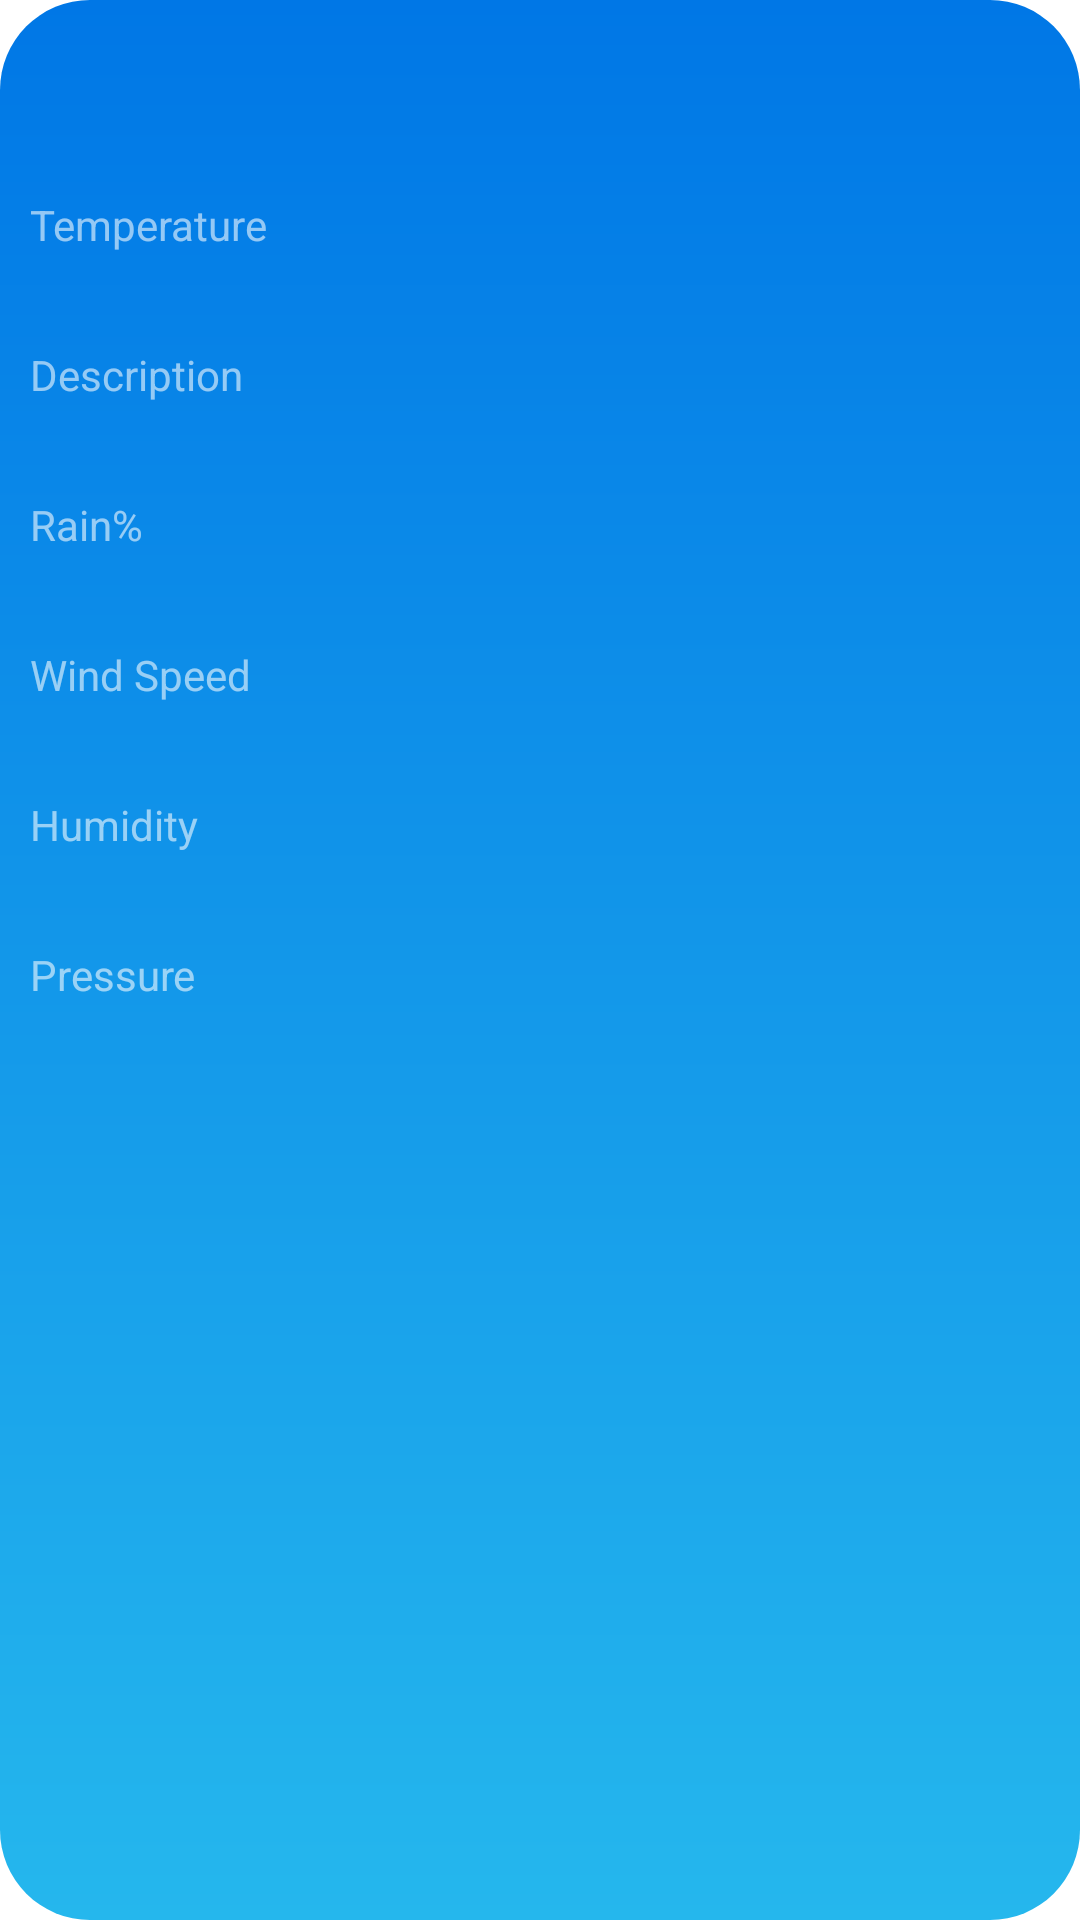

Produce the Android XML layout that renders to this screen, including the resource entries it uses.
<!-- AndroidManifest.xml: application theme Theme.Weatherapp -->
<!-- res/layout/fragment_forecast.xml -->
<?xml version="1.0" encoding="utf-8"?>
<layout>

    <RelativeLayout xmlns:android="http://schemas.android.com/apk/res/android"
        android:id="@+id/forecast"
        android:layout_width="match_parent"
        android:layout_height="500dp"
        android:layout_margin="10dp"
        android:background="@drawable/weather">

        <androidx.recyclerview.widget.RecyclerView
            android:id="@+id/recycle1"
            android:layout_width="match_parent"
            android:layout_height="match_parent"
            android:layout_marginTop="20dp"
            android:layout_toEndOf="@id/linear1" />

        <LinearLayout
            android:id="@+id/linear1"
            android:layout_width="wrap_content"
            android:layout_height="wrap_content"
            android:layout_marginTop="50dp"
            android:gravity="center|start"
            android:orientation="vertical">

            <TextView
                android:id="@+id/wind1"
                android:layout_width="wrap_content"
                android:layout_height="50dp"
                android:alpha="0.58"
                android:gravity="center|start"
                android:padding="10dp"
                android:text="Temperature"
                android:textColor="#FFFFFF"
                android:textSize="14sp" />

            <TextView
                android:id="@+id/cor1"
                android:layout_width="wrap_content"
                android:layout_height="50dp"
                android:alpha="0.58"
                android:gravity="center|start"
                android:padding="10dp"
                android:text="Description"
                android:textColor="#FFFFFF"
                android:textSize="14sp" />

            <TextView
                android:id="@+id/temp1"
                android:layout_width="wrap_content"
                android:layout_height="50dp"
                android:alpha="0.58"
                android:gravity="center|start"
                android:padding="10dp"
                android:text="Rain%"
                android:textColor="#FFFFFF"
                android:textSize="14sp" />

            <TextView
                android:id="@+id/feel1"
                android:layout_width="wrap_content"
                android:layout_height="50dp"
                android:alpha="0.58"
                android:gravity="center|start"
                android:padding="10dp"
                android:text="Wind Speed"
                android:textColor="#FFFFFF"
                android:textSize="14sp" />

            <TextView
                android:id="@+id/humidity1"
                android:layout_width="wrap_content"
                android:layout_height="50dp"
                android:alpha="0.58"
                android:gravity="center|start"
                android:padding="10dp"
                android:text="Humidity"
                android:textColor="#FFFFFF"
                android:textSize="14sp" />

            <TextView
                android:id="@+id/pressure1"
                android:layout_width="wrap_content"
                android:layout_height="50dp"
                android:alpha="0.58"
                android:gravity="center|start"
                android:padding="10dp"
                android:text="Pressure"
                android:textColor="#FFFFFF"
                android:textSize="14sp" />

        </LinearLayout>

    </RelativeLayout>

</layout>
<!-- resources referenced by this layout -->
<resources>
  <!-- drawable weather (drawable) -->
  <?xml version="1.0" encoding="utf-8"?>
  <shape xmlns:android="http://schemas.android.com/apk/res/android">
      <gradient
          android:angle="60"
          android:endColor="#25B7ED"
          android:startColor="#0077E6"
          android:type="linear" />
      <corners android:radius="30dp" />
  </shape>
  <style name="Theme.Weatherapp" parent="Theme.MaterialComponents.DayNight.NoActionBar">
          
          <item name="colorPrimary">@color/purple_200</item>
          <item name="colorPrimaryVariant">@color/purple_700</item>
          <item name="colorOnPrimary">@color/black</item>
          
          <item name="colorSecondary">@color/teal_200</item>
          <item name="colorSecondaryVariant">@color/teal_200</item>
          <item name="colorOnSecondary">@color/black</item>
          
          <item name="android:statusBarColor">?attr/colorPrimaryVariant</item>
          
      </style>
  <!-- not gathered from this repository: default colours our renderer supplied (Android Studio template values) -->
  <color name="purple_200">#FFBB86FC</color>
  <color name="purple_700">#FF3700B3</color>
  <color name="teal_200">#FF03DAC5</color>
  <color name="black">#FF000000</color>
</resources>
